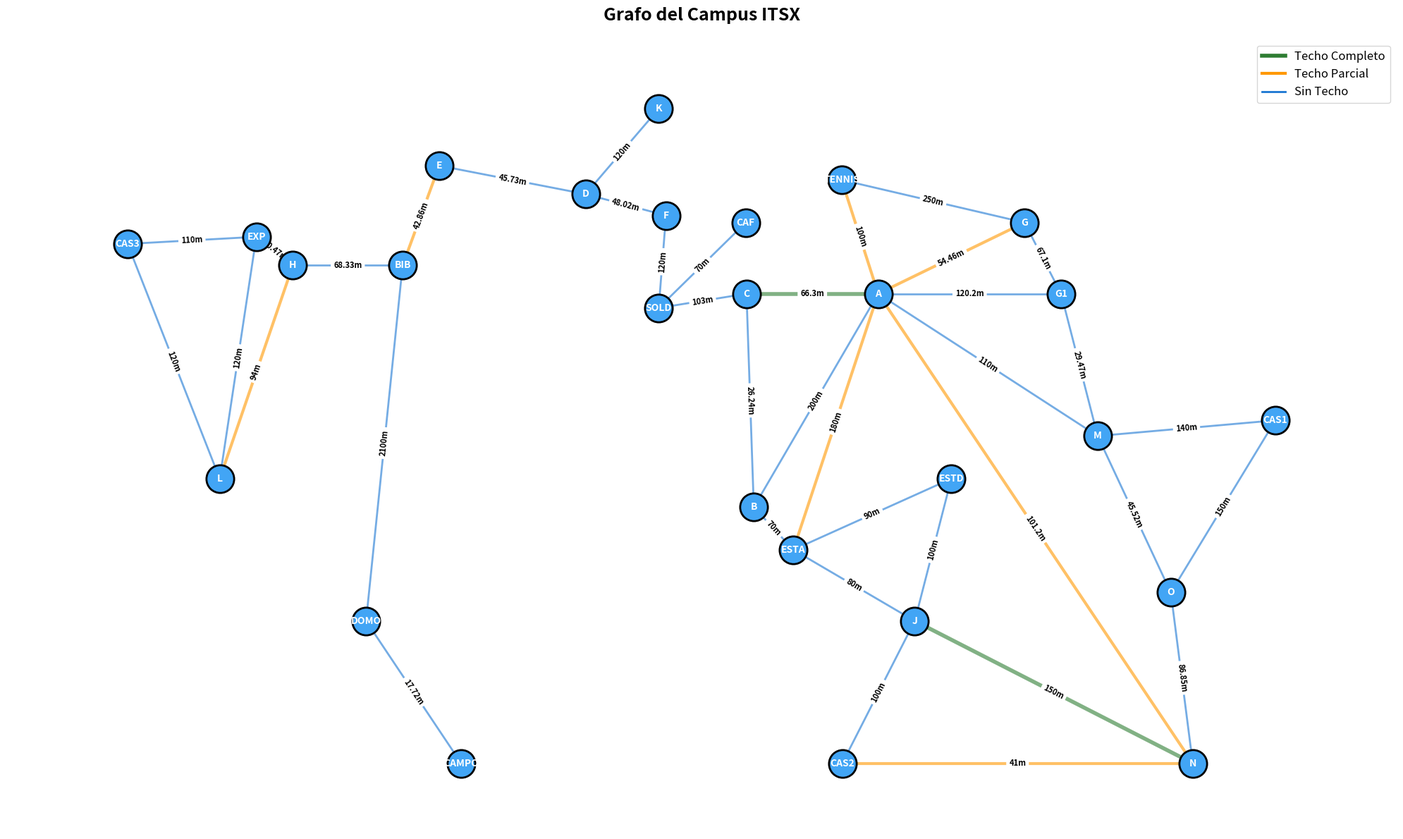

Generate this figure with matplotlib:
import numpy as np
import matplotlib.pyplot as plt
import networkx as nx
from matplotlib.patches import FancyBboxPatch
import pandas as pd

# ============================================
# DEFINICIÓN DE NODOS (Edificios del ITSX según mapa real)
# ============================================

nodos = {
    # Zona izquierda
    'L': {'pos': (50, 400), 'nombre': 'Edificio L', 'info': 'Talleres y servicios'},
    'H': {'pos': (150, 250), 'nombre': 'Edificio H', 'info': 'Investigación, talleres'},
    'EXP': {'pos': (100, 230), 'nombre': 'Área Experimental', 'info': 'Laboratorios experimentales'},
    
    # Zona centro-izquierda
    'DOMO': {'pos': (250, 500), 'nombre': 'Domo ITSX', 'info': 'Auditorio principal'},
    'CAMPO': {'pos': (380, 600), 'nombre': 'Campo Deportivo', 'info': 'Canchas deportivas'},
    'E': {'pos': (350, 180), 'nombre': 'Edificio E', 'info': 'Dirección, administración'},
    'BIB': {'pos': (300, 250), 'nombre': 'Biblioteca', 'info': 'Biblioteca central'},
    
    # Zona centro
    'D': {'pos': (550, 200), 'nombre': 'Edificio D', 'info': 'Aulas, laboratorios'},
    'K': {'pos': (650, 140), 'nombre': 'Edificio K', 'info': 'Auditorio, aulas'},
    'CAF': {'pos': (769, 220), 'nombre': 'Cafetería Voluntariado', 'info': 'Cafetería principal'},
    'SOLD': {'pos': (650, 280), 'nombre': 'Taller Soldadura', 'info': 'Talleres técnicos'},
    'F': {'pos': (660, 215), 'nombre': 'Taller Soldadura', 'info': 'Talleres técnicos'},
    
    # Zona centro-derecha
    'B': {'pos': (780, 420), 'nombre': 'Edificio B', 'info': 'Oficinas administrativas'},
    'A': {'pos': (950, 270), 'nombre': 'Edificio A', 'info': 'Aulas principales'},
    'C': {'pos': (770, 270), 'nombre': 'Edificio C', 'info': 'Aulas principales'},
    'TENNIS': {'pos': (900, 190), 'nombre': 'Cancha de Tenis', 'info': 'Instalación deportiva'},
    
    # Zona derecha
    'G': {'pos': (1150, 220), 'nombre': 'Edificio G', 'info': 'Aulas múltiples'},
    'G1': {'pos': (1200, 270), 'nombre': 'Edificio C', 'info': 'Aulas especializadas'},
    'M': {'pos': (1250, 370), 'nombre': 'Edificio M', 'info': 'Laboratorios de cómputo'},
    
    # Zona extremo derecha
    'O': {'pos': (1350, 480), 'nombre': 'Edificio O', 'info': 'Aulas, cubículos'},
    'N': {'pos': (1380, 600), 'nombre': 'Edificio N', 'info': 'Aulas'},
    
    # Zona sur
    'J': {'pos': (1000, 500), 'nombre': 'Edificio J', 'info': 'Servicios escolares'},
    'ESTD': {'pos': (1050, 400), 'nombre': 'Est. Directivos', 'info': 'Estacionamiento directivos'},
    'ESTA': {'pos': (834, 450), 'nombre': 'Est. Admin/Docentes', 'info': 'Estacionamiento administrativos'},
    'CAS1': {'pos': (1493, 359), 'nombre': 'Caseta de vigilancia 1', 'info': 'Entrada principal'},
    'CAS2': {'pos': (901, 600), 'nombre': 'Caseta de vigilancia 1', 'info': 'Entrada estacionamiento'},
    'CAS3': {'pos': (-76,235), 'nombre': 'Caseta de vigilancia 1', 'info': 'Entrada Lomas verdes'},
    
    
}

# ============================================
# DEFINICIÓN DE ARISTAS (Andadores según mapa real)
# ============================================

aristas = [
    # ID, from, to, distancia, techado, accesibilidad
    
    # Zona izquierda
    ('E1', 'L', 'H', 94, 'parcial', 'bueno'),           # Original. (L-H no es arista oficial)
    ('E2', 'L', 'EXP', 120, 'sin techo', 'regular'),    # Original. (L-EXP no es arista oficial)
    # E3 (H, EXP) -> Arista 1 (H, AE)
    ('E3', 'H', 'EXP', 20.47, 'sin techo', 'pavimentado'), # ACTUALIZADA [cite: 143, 146]
    # E4 (H, BIB) -> Arista 3 (H, I)
    ('E4', 'H', 'BIB', 68.33, 'sin techo', 'pavimentado'), # ACTUALIZADA [cite: 150, 152]
    
    # Conexiones DOMO y Campo
    # E5 (DOMO, CAMPO) -> Arista 6 (Domo, CD)
    ('E5', 'DOMO', 'CAMPO', 17.72, 'sin techo', 'tierra'), # ACTUALIZADA [cite: 157, 158]
    ('E6', 'DOMO', 'BIB', 2100, 'sin techo', 'regular'),  # Original. (DOMO-BIB no es arista oficial)
    
    # Zona centro
    # E7 (BIB, E) -> Arista 4 (I, E)
    ('E7', 'BIB', 'E', 42.86, 'sin techo', 'pavimentado'), # ACTUALIZADA [cite: 153, 154]
    # E8 (E, D) -> Arista 10 (E, D)
    ('E8', 'E', 'D', 45.73, 'sin techo', 'pavimentado'), # ACTUALIZADA [cite: 165, 166]
    ('E9', 'D', 'K', 120, 'parcial', 'bueno'),          # Original. (D-K no es arista oficial)
    ('E11', 'CAF', 'SOLD', 70, 'sin techo', 'bueno'),    # Original.
    ('E12', 'C', 'SOLD', 103, 'sin techo', 'regular'),   # Original.
    ('E13', 'SOLD', 'F', 120, 'sin techo', 'regular'),   # Original.
    # E14 (F, D) -> Arista 12 (D, F)
    ('E14', 'F', 'D', 48.02, 'sin techo', 'pavimentado'), # ACTUALIZADA [cite: 169, 170]
    ('E15', 'N', 'A', 101.20, 'sin techo', 'regular'),      # Original.
    ('E16', 'A', 'G1', 120.20, 'sin techo', 'regular'),     # Original. (G1 no es nodo oficial)
    # Conexión centro con A
    # E17 (C, A) -> Arista 15 (C, A)
    ('E17', 'C', 'A', 66.30, 'sin techo', 'REGULAR'), # ACTUALIZADA [cite: 177, 178]
    # E18 (C, B) -> Arista 14 (C, B)
    ('E18', 'C', 'B', 26.24, 'sin techo', 'pavimentado'), # ACTUALIZADA [cite: 175, 176]
    
    # Zona A y áreas deportivas
    ('E19', 'A', 'TENNIS', 100, 'sin techo', 'bueno'),   # Original.
    ('E20', 'TENNIS', 'G', 250, 'parcial', 'bueno'),     # Original.
    # E21 (A, G) -> Arista 18 (A, G)
    ('E21', 'A', 'G', 54.46, 'sin techo', 'pavimentado'), # ACTUALIZADA [cite: 183, 184]
    
    # Zona derecha (G, C, M)
    ('E22', 'G', 'G1', 67.10, 'completo', 'excelente'),     # Original. (G1 no es nodo oficial)
    # E23 (G1, M) -> Arista 20 (G, M) se usa G-M
    ('E23', 'G1', 'M', 29.47, 'parcial', 'pavimentado'),  # ACTUALIZADA (Distancia G-M) [cite: 187, 188]
    ('E24', 'M', 'A', 110, 'parcial', 'bueno'),          # Original.
    # E25 (M, O) -> Arista 21 (M, O)
    ('E25', 'M', 'O', 45.52, 'sin techo', 'pavimentado'), # ACTUALIZADA [cite: 189, 190]
    # E26 (O, N) -> Arista 23 (O, N)
    ('E26', 'O', 'N', 86.85, 'parcial', 'pavimentado'), # ACTUALIZADA [cite: 193, 194]
    
    # Conexiones B, J, Estacionamientos
    ('E27', 'B', 'ESTA', 70, 'sin techo', 'bueno'),      # Original.
    ('E28', 'ESTA', 'J', 80, 'sin techo', 'bueno'),      # Original.
    ('E29', 'ESTA', 'ESTD', 90, 'sin techo', 'bueno'),   # Original.
    ('E30', 'ESTD', 'J', 100, 'sin techo', 'bueno'),     # Original.
    ('E31', 'J', 'N', 150, 'sin techo', 'bueno'),        # Original.
    
    # Conexiones adicionales
    ('E32', 'A', 'B', 200, 'sin techo', 'regular'),      # Original.
    ('E33', 'A', 'ESTA', 180, 'sin techo', 'bueno'),     # Original.
    ('E34', 'CAS1', 'M', 140, 'completo', 'bueno'), 
    ('E35', 'O', 'CAS1', 150, 'parcial', 'bueno'), 
    ('E36', 'CAS2', 'J', 100, 'sin techo', 'bueno'), 
    ('E37', 'CAS2', 'N', 41, 'sin techo', 'bueno'), 
    ('E38', 'CAS3', 'L', 120, 'sin techo', 'bueno'), 
    ('E39', 'CAS3', 'EXP', 110, 'sin techo', 'bueno'), 
]

# ============================================
# CREAR MATRIZ DE INCIDENCIA
# ============================================

def crear_matriz_incidencia():
    """Crea la matriz de incidencia (nodos x aristas)"""
    nodos_lista = list(nodos.keys())
    n_nodos = len(nodos_lista)
    n_aristas = len(aristas)
    
    # Matriz de ceros
    matriz = np.zeros((n_nodos, n_aristas), dtype=int)
    
    # Llenar la matriz
    for j, arista in enumerate(aristas):
        id_arista, origen, destino, dist, techado, acceso = arista
        i_origen = nodos_lista.index(origen)
        i_destino = nodos_lista.index(destino)
        
        matriz[i_origen][j] = 1
        matriz[i_destino][j] = 1
    
    return matriz, nodos_lista

# ============================================
# VISUALIZAR GRAFO CON MATPLOTLIB
# ============================================

def visualizar_grafo(guardar=False, nombre_archivo='grafo_itsx.png'):
    """Visualiza el grafo del campus ITSX"""
    
    fig, ax = plt.subplots(figsize=(20, 12))
    
    G = nx.Graph()

    pos = {nodo: datos['pos'] for nodo, datos in nodos.items()}
    
    for nodo in nodos:
        G.add_node(nodo)
    
    colores_aristas = []
    anchos_aristas = []
    for arista in aristas:
        id_arista, origen, destino, dist, techado, acceso = arista
        G.add_edge(origen, destino, distancia=dist, techado=techado, accesibilidad=acceso)
        
        if techado == 'completo':
            colores_aristas.append('#2E7D32')
            anchos_aristas.append(4)
        elif techado == 'parcial':
            colores_aristas.append('#FF9800')
            anchos_aristas.append(3)
        else:
            colores_aristas.append('#1976D2')
            anchos_aristas.append(2)
    
    nx.draw_networkx_edges(G, pos,
                          edge_color=colores_aristas,
                          width=anchos_aristas,
                          alpha=0.6,
                          ax=ax)

    nx.draw_networkx_nodes(G, pos,
                          node_color='#42A5F5',
                          node_size=800,
                          edgecolors='black',
                          linewidths=2,
                          ax=ax)
    
    nx.draw_networkx_labels(G, pos,
                           font_size=10,
                           font_weight='bold',
                           font_color='white',
                           ax=ax)

    edge_labels = {(a[1], a[2]): f"{a[3]}m" for a in aristas}
    nx.draw_networkx_edge_labels(G, pos, 
                                 edge_labels=edge_labels,
                                 font_size=8,
                                 font_weight='bold',
                                 ax=ax)
    
    plt.title('Grafo del Campus ITSX',
             fontsize=18, fontweight='bold', pad=20)

    from matplotlib.lines import Line2D
    legend_elements = [
        Line2D([0], [0], color='#2E7D32', lw=4, label='Techo Completo'),
        Line2D([0], [0], color='#FF9800', lw=3, label='Techo Parcial'),
        Line2D([0], [0], color='#1976D2', lw=2, label='Sin Techo')
    ]
    ax.legend(handles=legend_elements, loc='upper right', fontsize=12)
    
    ax.invert_yaxis()
    ax.axis('off')
    plt.tight_layout()
    
    if guardar:
        plt.savefig(nombre_archivo, dpi=300, bbox_inches='tight')
        print(f"✓ Grafo guardado como '{nombre_archivo}'")
    
    plt.show()




# ============================================
# FUNCIÓN PRINCIPAL
# ============================================

def main():
    
    print("\n" + "="*70)
    print("MODELADO DEL CAMPUS ITSX")
    print("Instituto Tecnológico Superior de Xalapa")
    print("="*70)
    

    # Visualizar grafo
    visualizar_grafo()
    
    print("\n" + "="*70)
    print(" PROCESO COMPLETADO EXITOSAMENTE")
    print("="*70)
    print("\n")

# ============================================
# EJECUTAR
# ============================================

if __name__ == "__main__":
    main()
